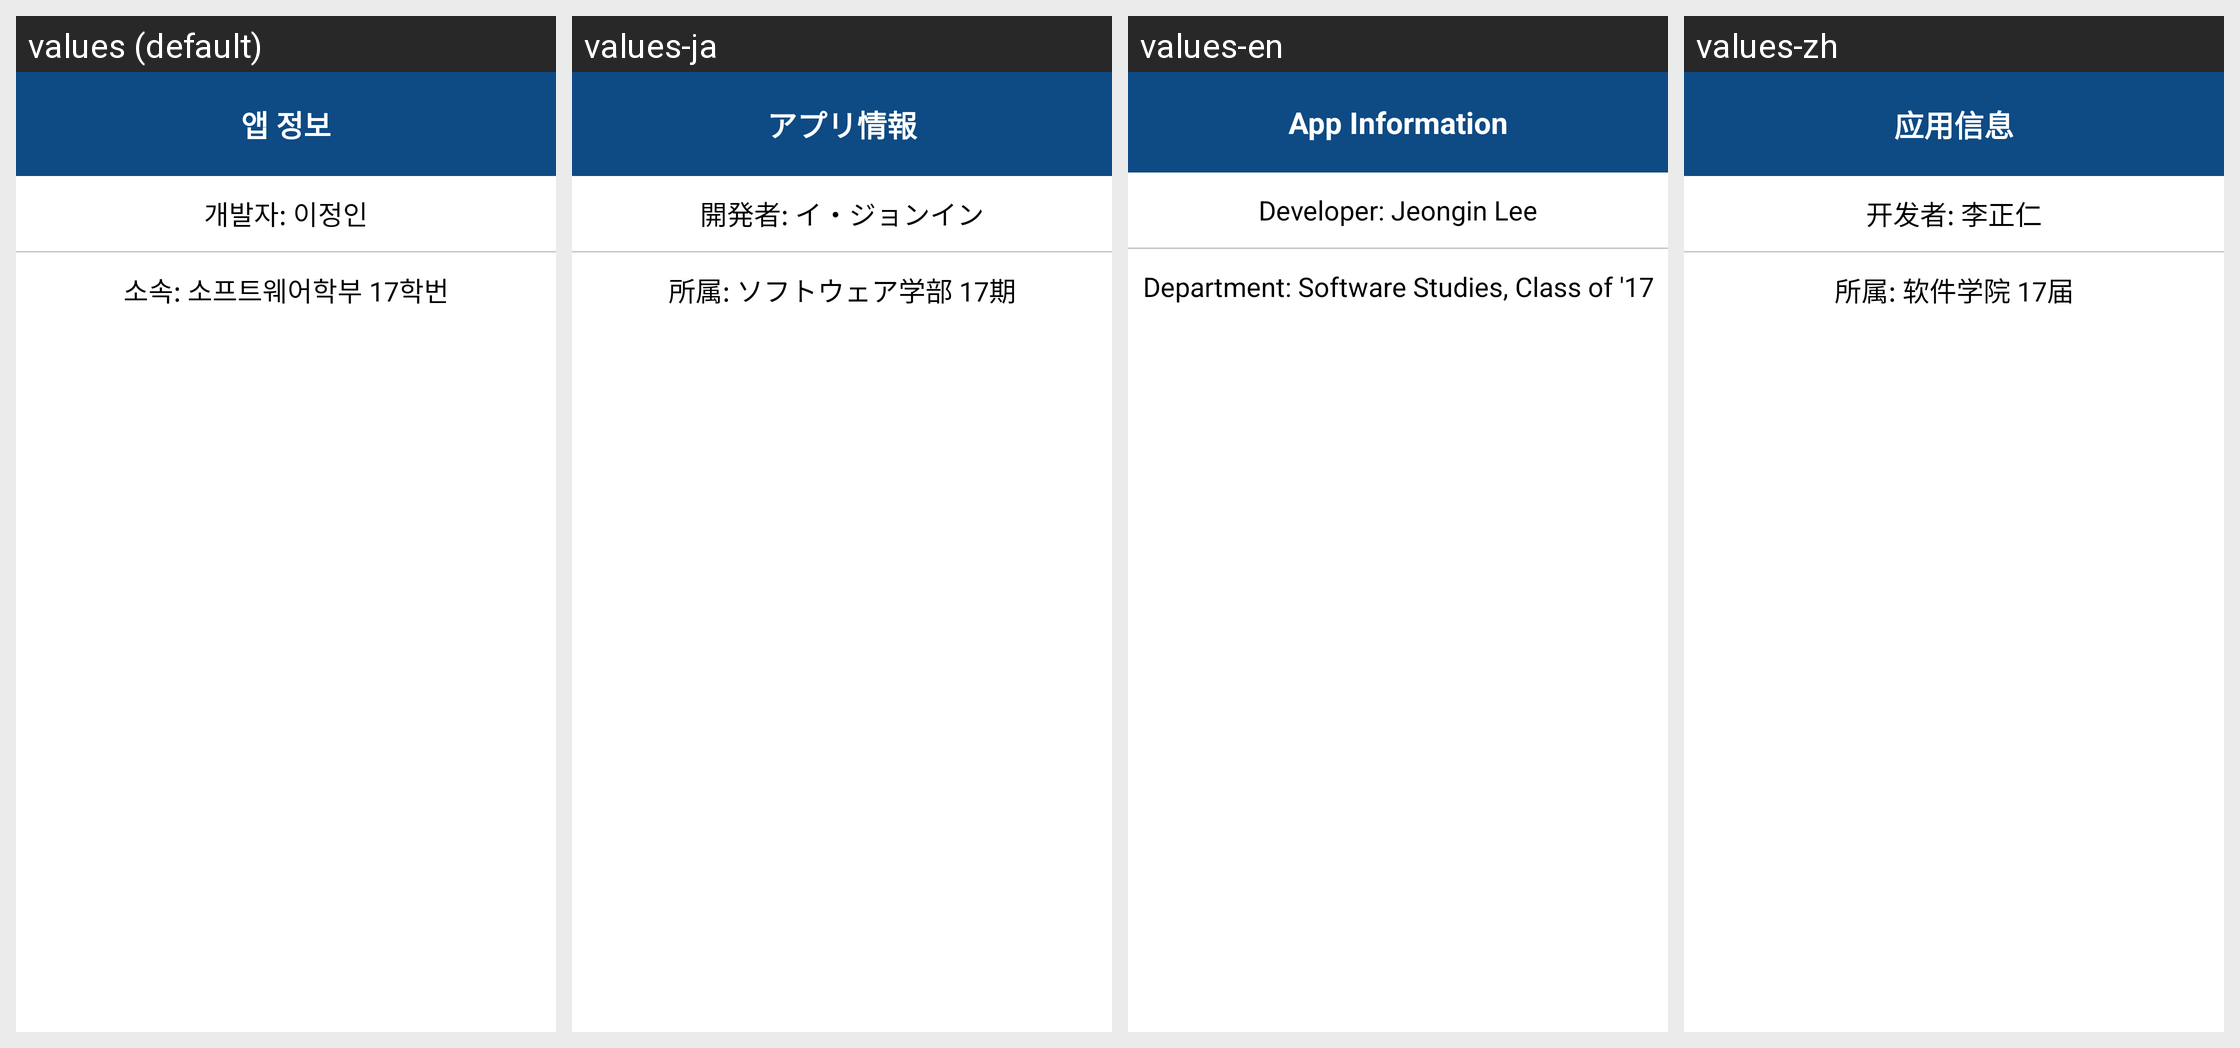

Strings drawn on this Android screen and how each of the app's shown locales translates them:
Android screen res/layout/dialog_setting_developer.xml rendered under 4 locales, left to right: values (default), values-ja, values-en, values-zh. Device: Nexus 5 (rendered at 1080×1920; each locale shown at half size, 540×960, under a caption strip naming it); theme Theme.HYUabot.
Strings drawn on this screen, with the default value and each locale's value (text and hints the layout hard-codes, and strings that could not be matched under every locale, appear in the picture but are not listed):

about
  values: 앱 정보
  values-ja: アプリ情報
  values-en: App Information
  values-zh: 应用信息

developer_name
  values: 개발자: 이정인
  values-ja: 開発者: イ・ジョンイン
  values-en: Developer: Jeongin Lee
  values-zh: 开发者: 李正仁

developer_belong
  values: 소속: 소프트웨어학부 17학번
  values-ja: 所属: ソフトウェア学部 17期
  values-en: Department: Software Studies, Class of '17
  values-zh: 所属: 软件学院 17届
